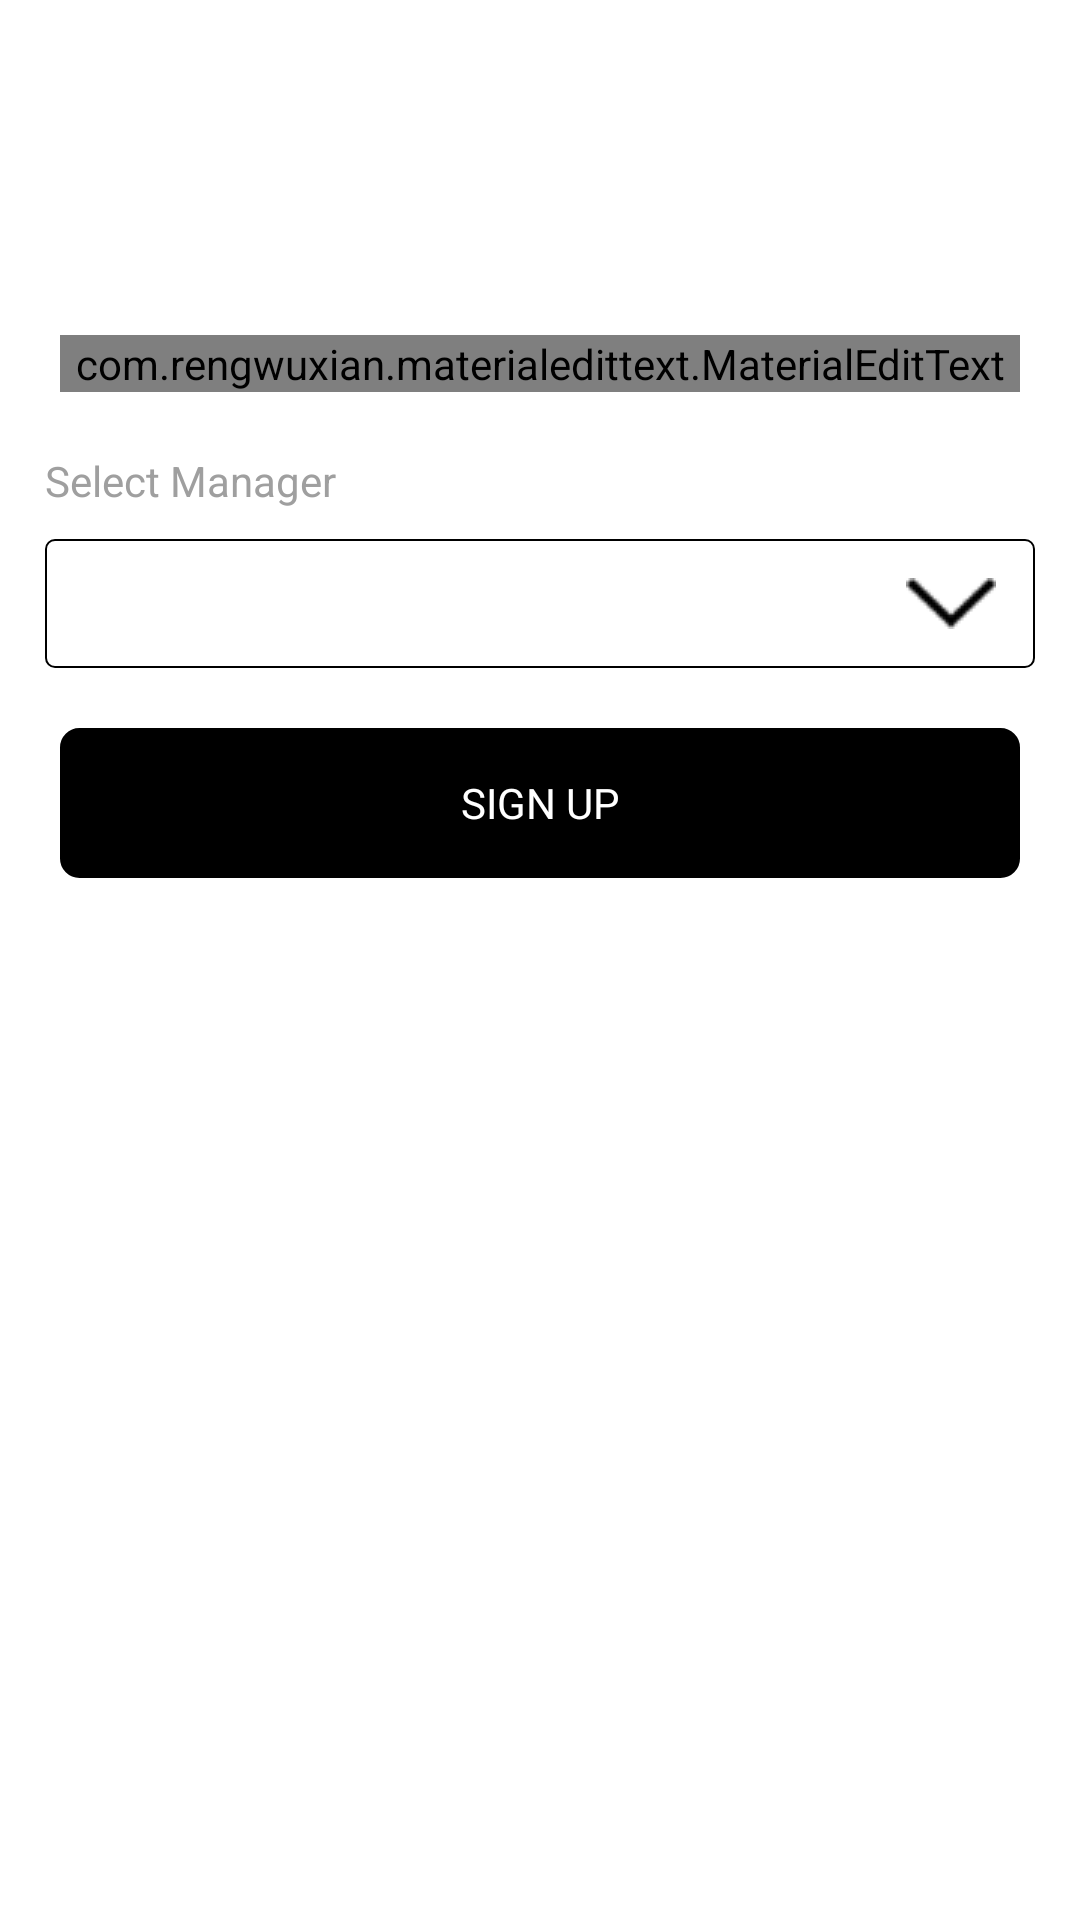

Write the Android layout XML for this screen, with the resource values it uses.
<!-- AndroidManifest.xml: application theme Theme.FirebaseQueueManagement -->
<!-- res/layout/activity_add_queue.xml -->
<?xml version="1.0" encoding="utf-8"?>
<LinearLayout xmlns:android="http://schemas.android.com/apk/res/android"
    android:layout_width="match_parent"
    android:layout_height="match_parent"
    android:weightSum="3"
    xmlns:app="http://schemas.android.com/apk/res-auto"
    android:orientation="vertical">

    <LinearLayout
        android:layout_width="match_parent"
        android:layout_height="0dp"
        android:layout_weight="0.5"
        android:gravity="center"
        android:orientation="vertical">

    </LinearLayout>

    <LinearLayout
        android:layout_width="match_parent"
        android:layout_height="0dp"
        android:layout_weight="2.5"
        android:gravity="center|top"
        android:orientation="vertical">
        <com.rengwuxian.materialedittext.MaterialEditText
            android:id="@+id/edQueueName"
            android:layout_width="match_parent"
            android:layout_height="wrap_content"
            android:layout_marginLeft="20dp"
            android:layout_marginTop="5dp"
            android:layout_marginRight="20dp"
            android:hint="Queue Name"
            android:inputType="text"
            android:textCursorDrawable="@drawable/color_cursor"
            android:textSize="16sp"
            app:met_baseColor="@android:color/black"
            app:met_floatingLabel="highlight"
            app:met_primaryColor="@color/black"
            app:met_textColorHint="@color/black"
            app:met_typeface="proximareg.otf" />

        <TextView
            android:layout_width="match_parent"
            android:layout_height="wrap_content"
            android:text="Select Manager"
            android:textColor="#9F9F9F"
            android:layout_marginLeft="15dp"
            android:layout_marginRight="15dp"
            android:layout_marginTop="20dp"
            android:id="@+id/txtReadyToShip"
            />

        <Spinner
            android:layout_width="match_parent"
            android:layout_height="wrap_content"
            android:background="@drawable/spinner_bg"
            android:layout_marginRight="15dp"
            android:layout_marginLeft="15dp"
            android:layout_marginTop="10dp"
            android:id="@+id/spiSelectManager"
            />

        <TextView
            android:layout_width="match_parent"
            android:layout_height="50dp"
            android:text="SIGN UP"
            android:gravity="center"
            android:fontFamily="@font/proximabold"
            android:id="@+id/btnSignUp"
            android:layout_marginLeft="20dp"
            android:layout_marginTop="20dp"
            android:layout_marginRight="20dp"
            android:textColor="@android:color/white"
            android:background="@drawable/button_background"
            />


    </LinearLayout>

</LinearLayout>
<!-- resources referenced by this layout -->
<resources>
  <!-- drawable button_background (drawable) -->
  <?xml version="1.0" encoding="utf-8" ?>
  <shape xmlns:android="http://schemas.android.com/apk/res/android" android:shape="rectangle">
      <stroke android:width="1dp" android:color="@color/black" />
      <corners android:radius="6dp" />
      <solid android:color="@color/black"/>
  </shape>
  <!-- drawable spinner_bg (drawable) -->
  <?xml version="1.0" encoding="utf-8"?>
  <selector xmlns:android="http://schemas.android.com/apk/res/android">
      <item><layer-list>
          <item>
              <shape>
                  <solid
                      android:color="@android:color/transparent">
                  </solid>
  
                  <corners android:radius="3dp" />
  
                  <padding
                      android:bottom="13dp"
                      android:left="13dp"
                      android:right="13dp"
                      android:top="13dp" />
                  <stroke
                      android:width="0.5dp"
                      android:color="@android:color/black"/>
              </shape>
          </item>
          <item >
              <bitmap android:gravity="bottom|right"
                  android:src="@drawable/down_arr" />
          </item>
      </layer-list></item>
  </selector>
  <style name="Theme.FirebaseQueueManagement" parent="Theme.MaterialComponents.DayNight.DarkActionBar">
          
          <item name="colorPrimary">@color/purple_500</item>
          <item name="colorPrimaryVariant">@color/purple_700</item>
          <item name="colorOnPrimary">@color/white</item>
          
          <item name="colorSecondary">@color/teal_200</item>
          <item name="colorSecondaryVariant">@color/teal_700</item>
          <item name="colorOnSecondary">@color/black</item>
          
          <item name="android:statusBarColor" tools:targetApi="l">?attr/colorPrimaryVariant</item>
          
      </style>
  <!-- drawable down_arr: png bitmap (drawable, 560 bytes) -->
  <!-- not gathered from this repository: default colours our renderer supplied (Android Studio template values) -->
  <color name="purple_500">#FF6200EE</color>
  <color name="purple_700">#FF3700B3</color>
  <color name="teal_200">#FF03DAC5</color>
  <color name="teal_700">#FF018786</color>
  <color name="black">#FF000000</color>
  <color name="white">#FFFFFFFF</color>
</resources>
